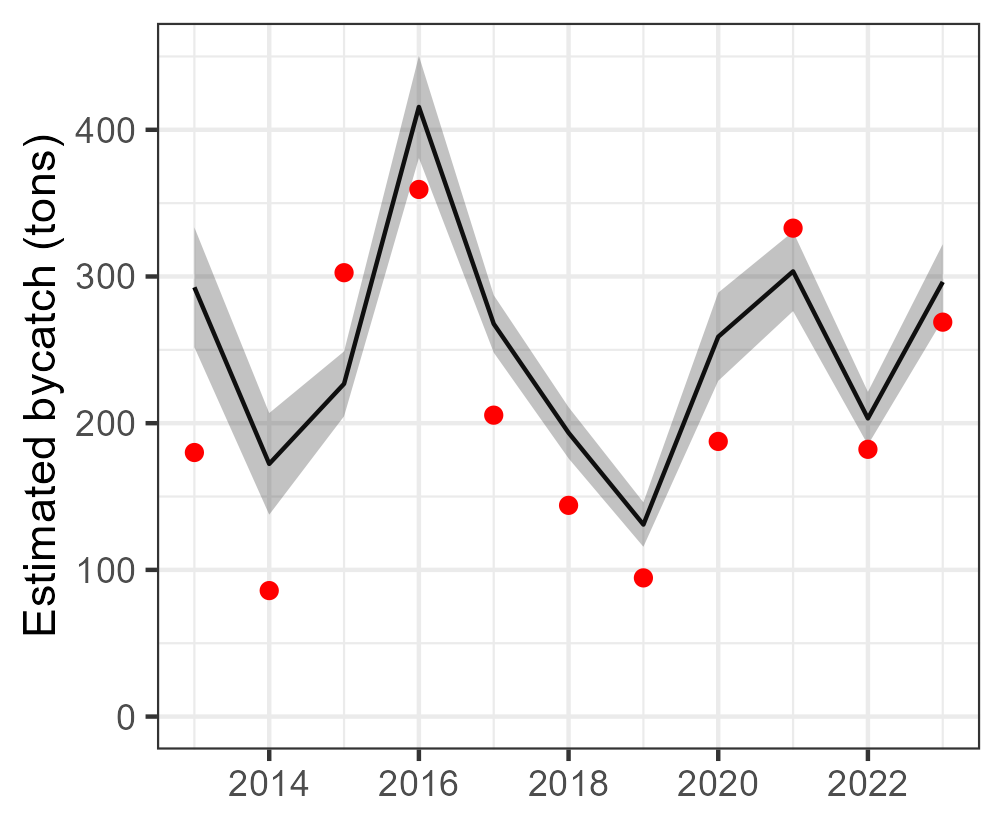

The data file committed next to this chart (first rows):
Year, est, se, est_corr, se_corr, lwr, upr, model, type, species
2013, 292.6, 20.83, 292.6, NA, 251.8, 333.5, tV_mod_ln, single, Elagatis bipinnulata
2014, 172.3, 17.67, 172.3, NA, 137.6, 206.9, tV_mod_ln, single, Elagatis bipinnulata
2015, 226.8, 11.28, 226.8, NA, 204.7, 248.9, tV_mod_ln, single, Elagatis bipinnulata
2016, 415.6, 17.76, 415.6, NA, 380.8, 450.4, tV_mod_ln, single, Elagatis bipinnulata
2017, 267.7, 9.979, 267.7, NA, 248.1, 287.3, tV_mod_ln, single, Elagatis bipinnulata
2018, 193.5, 8.905, 193.5, NA, 176, 210.9, tV_mod_ln, single, Elagatis bipinnulata
2019, 130.9, 7.733, 130.9, NA, 115.7, 146.1, tV_mod_ln, single, Elagatis bipinnulata
2020, 258.9, 15.33, 258.9, NA, 228.9, 289, tV_mod_ln, single, Elagatis bipinnulata
2021, 303.5, 13.83, 303.5, NA, 276.4, 330.6, tV_mod_ln, single, Elagatis bipinnulata
2022, 203.3, 9.218, 203.3, NA, 185.2, 221.3, tV_mod_ln, single, Elagatis bipinnulata
2023, 296.3, 13.13, 296.3, NA, 270.5, 322, tV_mod_ln, single, Elagatis bipinnulata
